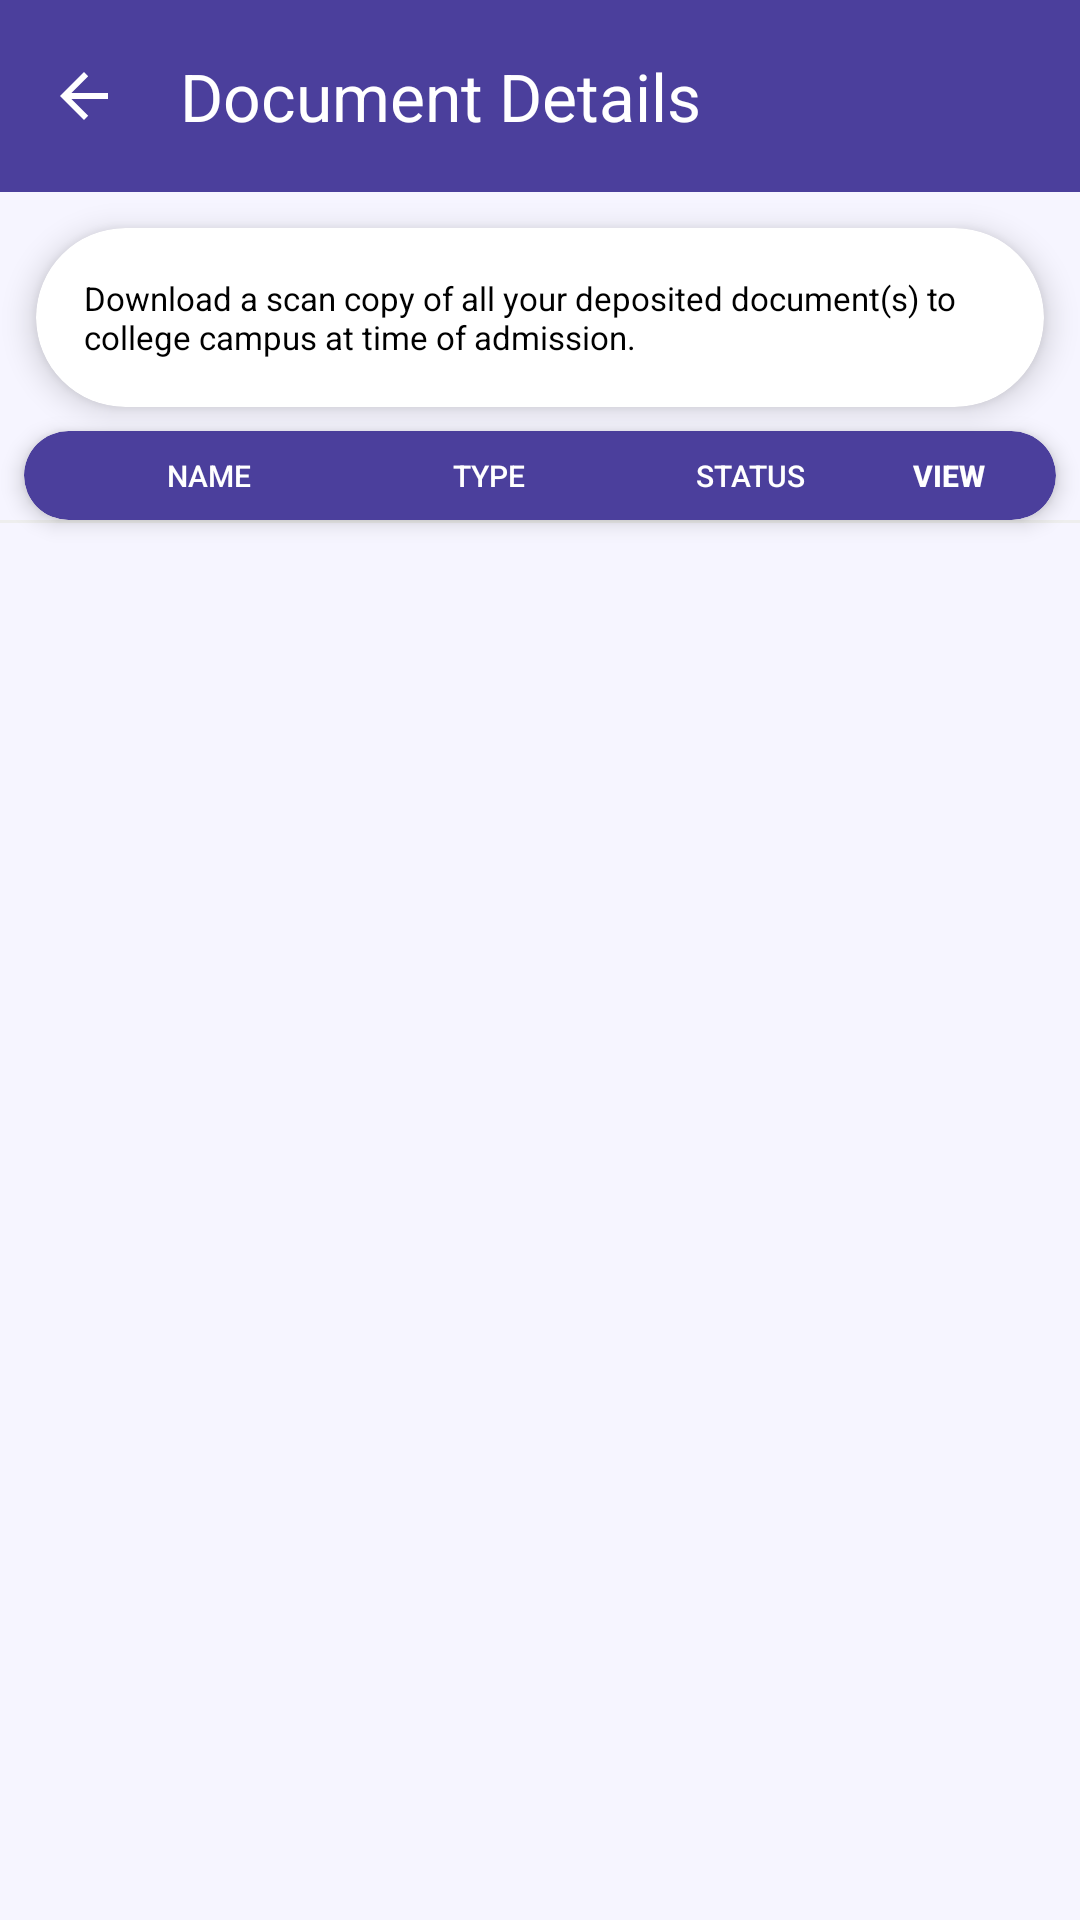

Reconstruct the res/layout file that produces this screen, plus the resources it refers to.
<!-- AndroidManifest.xml: application theme Theme.LipsClone -->
<!-- res/layout/activity_document.xml -->
<?xml version="1.0" encoding="utf-8"?>
<androidx.constraintlayout.widget.ConstraintLayout
    xmlns:android="http://schemas.android.com/apk/res/android"
    xmlns:app="http://schemas.android.com/apk/res-auto"
    xmlns:tools="http://schemas.android.com/tools"
    android:layout_width="match_parent"
    android:layout_height="match_parent"
    android:background="#F6f5ff">

    <com.google.android.material.appbar.AppBarLayout
        android:id="@+id/app_bar_layout"
        android:layout_width="match_parent"
        android:layout_height="wrap_content"
        android:background="@color/white"
        android:fitsSystemWindows="true"
        app:layout_constraintTop_toTopOf="parent"
        app:layout_constraintStart_toStartOf="parent"
        app:layout_constraintEnd_toEndOf="parent"
        android:theme="@style/ThemeOverlay.Material3.Dark.ActionBar"
        >

        <com.google.android.material.appbar.MaterialToolbar
            android:id="@+id/toolbar"
            android:layout_width="match_parent"
            android:layout_height="?attr/actionBarSize"
            android:background="@color/Purple"
            android:elevation="4dp"
            app:navigationIcon="?attr/homeAsUpIndicator"
            app:navigationIconTint="@color/white"
            app:title="Document Details"
            app:titleTextColor="@color/white" />
    </com.google.android.material.appbar.AppBarLayout>
    
    <androidx.cardview.widget.CardView
        android:id="@+id/infoCard"
        android:layout_width="0dp"
        android:layout_height="wrap_content"
        android:layout_margin="12dp"
        app:cardCornerRadius="30dp"
        app:cardElevation="6dp"
        app:layout_constraintTop_toBottomOf="@id/app_bar_layout"
        app:layout_constraintStart_toStartOf="parent"
        app:layout_constraintEnd_toEndOf="parent">

        <TextView
            android:layout_width="match_parent"
            android:layout_height="wrap_content"
            android:padding="16dp"
            android:text="@string/download_a_scan_copy_of_all_your_deposited_document_s_to_college_campus_at_time_of_admission"
            android:textColor="#000000"
            android:textSize="11sp"
            android:fontFamily="sans-serif" />
    </androidx.cardview.widget.CardView>

    
    <androidx.cardview.widget.CardView
        android:id="@+id/headerRow"
        android:layout_width="0dp"
        android:layout_height="wrap_content"

        android:layout_marginStart="8dp"
        android:layout_marginEnd="8dp"
        android:layout_marginTop="8dp"
        android:layout_marginBottom="4dp"

        app:cardCornerRadius="16dp"
        app:cardElevation="4dp"
        app:cardBackgroundColor="@color/Purple"
        app:layout_constraintTop_toBottomOf="@id/infoCard"
        app:layout_constraintStart_toStartOf="parent"
        app:layout_constraintEnd_toEndOf="parent">

        <LinearLayout
            android:layout_width="match_parent"
            android:layout_height="wrap_content"
            android:orientation="horizontal"
            android:paddingStart="12dp"
            android:paddingEnd="12dp"
            android:paddingTop="8dp"
            android:paddingBottom="8dp">
            <TextView
                android:layout_width="10dp"
                android:layout_height="wrap_content"
                android:layout_weight="1.15"
                android:text="NAME"
                android:textSize="10sp"
                android:textColor="#FFFFFF"
                android:gravity="center"
                android:fontFamily="sans-serif-medium" />

            <TextView
                android:layout_width="10dp"
                android:layout_height="wrap_content"
                android:layout_weight="1"
                android:text="TYPE"
                android:textSize="10sp"
                android:textColor="#FFFFFF"
                android:gravity="center"
                android:fontFamily="sans-serif-medium" />

            <TextView
                android:layout_width="8dp"
                android:layout_height="wrap_content"
                android:layout_weight="1"
                android:text="STATUS"
                android:textSize="10sp"
                android:textColor="#FFFFFF"
                android:gravity="center"
                android:fontFamily="sans-serif-medium" />

            <TextView
                android:layout_width="8dp"
                android:layout_height="wrap_content"
                android:layout_weight="0.5"
                android:text="VIEW"
                android:textSize="10sp"
                android:textColor="#FFFFFF"
                android:textStyle="bold"
                android:fontFamily="sans-serif-medium"
                android:gravity="center" />

        </LinearLayout>
    </androidx.cardview.widget.CardView>

    
    <View
        android:id="@+id/divider"
        android:layout_width="match_parent"
        android:layout_height="1dp"
        android:background="#EEEEEE"
        app:layout_constraintTop_toBottomOf="@id/headerRow"
        app:layout_constraintStart_toStartOf="parent"
        app:layout_constraintEnd_toEndOf="parent" />

    
    
    <androidx.recyclerview.widget.RecyclerView
        android:id="@+id/recyclerView"
        android:layout_width="0dp"
        android:layout_height="0dp"
        android:padding="8dp"
        android:clipToPadding="false"
        app:layout_constraintTop_toBottomOf="@id/divider"
        app:layout_constraintBottom_toBottomOf="parent"
        app:layout_constraintStart_toStartOf="parent"
        app:layout_constraintEnd_toEndOf="parent" />

    <TextView
        android:id="@+id/noDataText"
        android:layout_width="wrap_content"
        android:layout_height="wrap_content"
        android:text="No documents found"
        android:textSize="14sp"
        android:textColor="#888888"
        android:fontFamily="sans-serif-medium"
        android:gravity="center"
        android:textStyle="bold"
        android:visibility="gone"
        app:layout_constraintTop_toTopOf="parent"
        app:layout_constraintBottom_toBottomOf="parent"
        app:layout_constraintStart_toStartOf="parent"
        app:layout_constraintEnd_toEndOf="parent" />


</androidx.constraintlayout.widget.ConstraintLayout>
<!-- resources referenced by this layout -->
<resources>
  <color name="Purple">#4B3F9C</color>
  <color name="white">#FFFFFF</color>
  <string name="download_a_scan_copy_of_all_your_deposited_document_s_to_college_campus_at_time_of_admission">Download a scan copy of all your deposited document(s) to college campus at time of admission.</string>
  <style name="Theme.LipsClone" parent="Base.Theme.LipsClone" />
  <style name="Base.Theme.LipsClone" parent="Theme.Material3.DayNight.NoActionBar" />
</resources>
